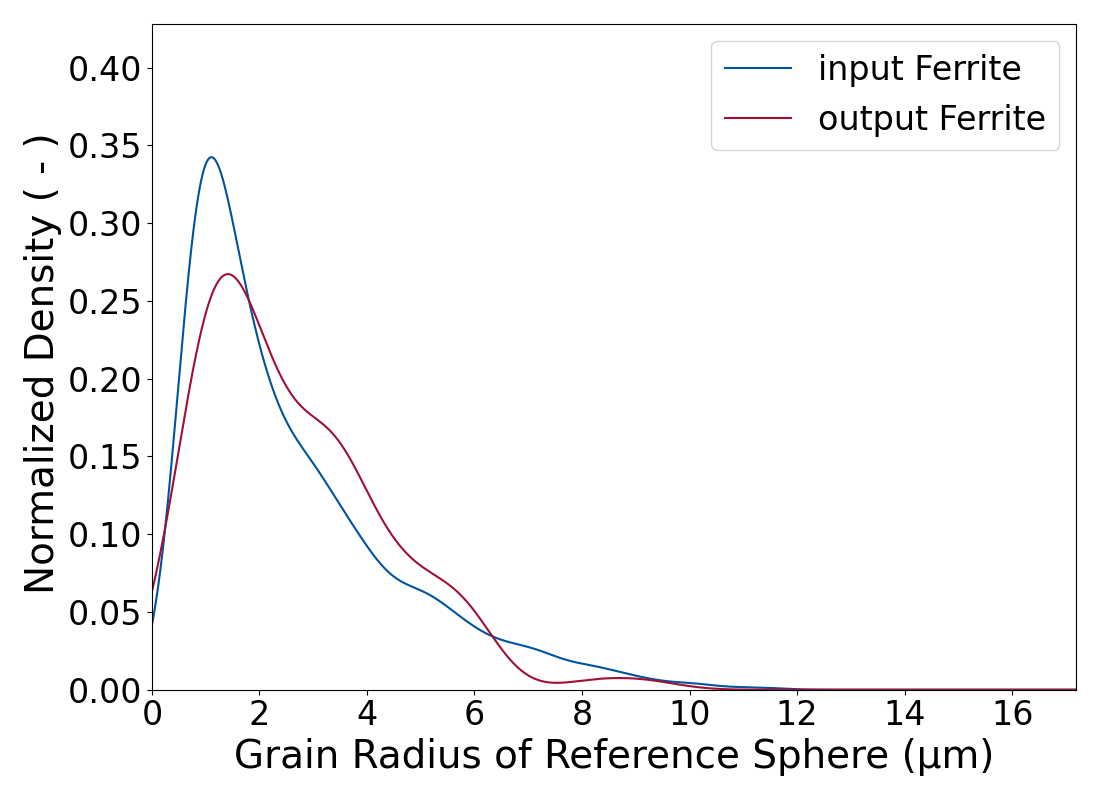

Data behind this chart, as committed beside it:
Grain Radius of Reference Sphere (µm); Normalized Density Input (-); Normalized Density Output (-)
0.0; 0.04159; 0.0632
0.003438; 0.04221; 0.0637
0.006876; 0.04284; 0.06419
0.01031; 0.04348; 0.06469
0.01375; 0.04412; 0.06519
0.01719; 0.04476; 0.06569
0.02063; 0.04542; 0.0662
0.02407; 0.04608; 0.0667
0.02751; 0.04675; 0.06721
0.03094; 0.04742; 0.06772
0.03438; 0.04811; 0.06824
0.03782; 0.0488; 0.06875
0.04126; 0.04949; 0.06927
0.0447; 0.0502; 0.06979
0.04813; 0.05091; 0.07031
0.05157; 0.05162; 0.07084
0.05501; 0.05235; 0.07137
0.05845; 0.05308; 0.0719
0.06189; 0.05382; 0.07243
0.06533; 0.05456; 0.07296
0.06876; 0.05532; 0.0735
0.0722; 0.05608; 0.07404
0.07564; 0.05684; 0.07458
0.07908; 0.05762; 0.07512
0.08252; 0.0584; 0.07567
0.08595; 0.05919; 0.07621
0.08939; 0.05998; 0.07676
0.09283; 0.06079; 0.07731
0.09627; 0.0616; 0.07787
0.09971; 0.06241; 0.07842
0.1031; 0.06324; 0.07898
0.1066; 0.06407; 0.07954
0.11; 0.06491; 0.08011
0.1135; 0.06576; 0.08067
0.1169; 0.06661; 0.08124
0.1203; 0.06747; 0.08181
0.1238; 0.06834; 0.08238
0.1272; 0.06921; 0.08295
0.1307; 0.0701; 0.08353
0.1341; 0.07098; 0.0841
0.1375; 0.07188; 0.08468
0.141; 0.07279; 0.08526
0.1444; 0.0737; 0.08585
0.1478; 0.07461; 0.08643
0.1513; 0.07554; 0.08702
0.1547; 0.07647; 0.08761
0.1582; 0.07741; 0.0882
0.1616; 0.07836; 0.08879
0.165; 0.07931; 0.08939
0.1685; 0.08027; 0.08999
0.1719; 0.08124; 0.09058
0.1753; 0.08222; 0.09119
0.1788; 0.0832; 0.09179
0.1822; 0.08419; 0.09239
0.1857; 0.08518; 0.093
0.1891; 0.08619; 0.09361
0.1925; 0.0872; 0.09422
0.196; 0.08821; 0.09483
0.1994; 0.08924; 0.09545
0.2029; 0.09027; 0.09606
... 4,940 more rows
